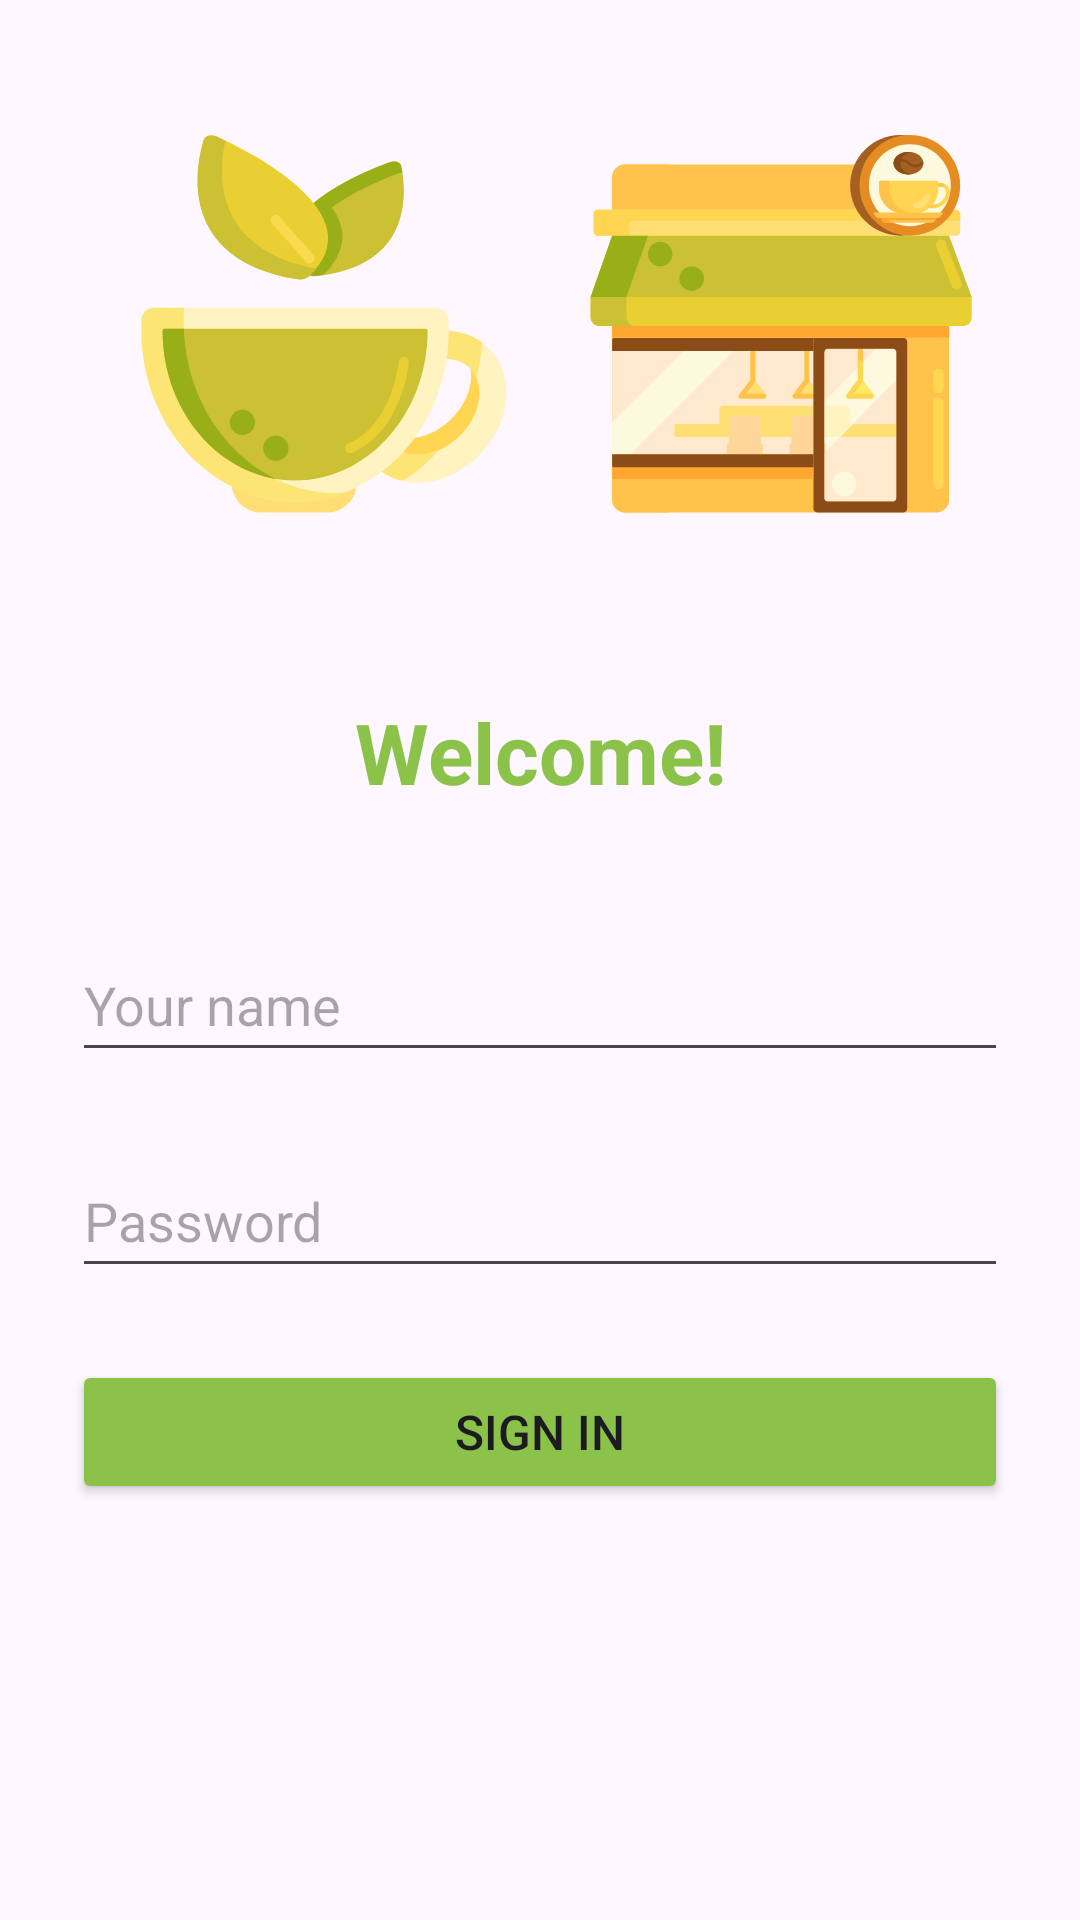

Here is an Android app screen rendered from its layout file. Give the layout XML and the strings, colors and styles it references.
<!-- AndroidManifest.xml: application theme Theme.Cafe -->
<!-- res/layout/activity_main.xml -->
<?xml version="1.0" encoding="utf-8"?>
<LinearLayout xmlns:android="http://schemas.android.com/apk/res/android"
    xmlns:app="http://schemas.android.com/apk/res-auto"
    xmlns:tools="http://schemas.android.com/tools"
    android:id="@+id/main"
    android:layout_width="match_parent"
    android:layout_height="match_parent"
    android:fitsSystemWindows="true"
    android:orientation="vertical"
    tools:context=".MainActivity">


    <ImageView
        android:id="@+id/imageViewLogo"
        android:layout_width="match_parent"
        android:layout_height="wrap_content"
        android:adjustViewBounds="true"
        android:contentDescription="@null"
        android:padding="36dp"
        app:srcCompat="@drawable/tee_shop" />

    <TextView
        android:id="@+id/textViewWelcome"
        android:layout_width="match_parent"
        android:layout_height="wrap_content"
        android:padding="16dp"
        android:text="@string/welcome"
        android:textAlignment="center"
        android:textColor="#8BC34A"
        android:textSize="28sp"
        android:textStyle="bold" />

    <EditText
        android:id="@+id/editTextUsername"
        android:layout_width="match_parent"
        android:layout_height="wrap_content"
        android:layout_margin="24dp"
        android:autofillHints="name"
        android:hint="@string/username_hint"
        android:inputType="textCapWords"
        android:minHeight="48dp" />

    <EditText
        android:id="@+id/editTextPassword"
        android:layout_width="match_parent"
        android:layout_height="wrap_content"
        android:layout_marginStart="24dp"
        android:layout_marginEnd="24dp"
        android:layout_marginBottom="24dp"
        android:hint="@string/password_hint"
        android:autofillHints="password"
        android:inputType="textPassword"
        android:minHeight="48dp" />

    <Button
        android:id="@+id/buttonSignIn"
        android:layout_width="match_parent"
        android:layout_height="wrap_content"
        android:layout_marginStart="24dp"
        android:layout_marginEnd="24dp"
        android:layout_marginBottom="24dp"
        android:backgroundTint="#8BC34A"
        android:enabled="true"
        android:minHeight="48dp"
        android:text="@string/sign_in"
        android:textSize="16sp" />

</LinearLayout>
<!-- resources referenced by this layout -->
<resources>
  <!-- drawable tee_shop: vector/xml drawable (drawable, 20825 chars, omitted) -->
  <string name="password_hint">Password</string>
  <string name="sign_in">Sign in</string>
  <string name="username_hint">Your name</string>
  <string name="welcome">Welcome!</string>
  <style name="Theme.Cafe" parent="Base.Theme.Cafe" />
  <style name="Base.Theme.Cafe" parent="Theme.Material3.DayNight.NoActionBar">
          <item name="android:statusBarColor">@android:color/transparent</item>
          <item name="android:windowLightStatusBar">true</item>
  
          
          
      </style>
</resources>
